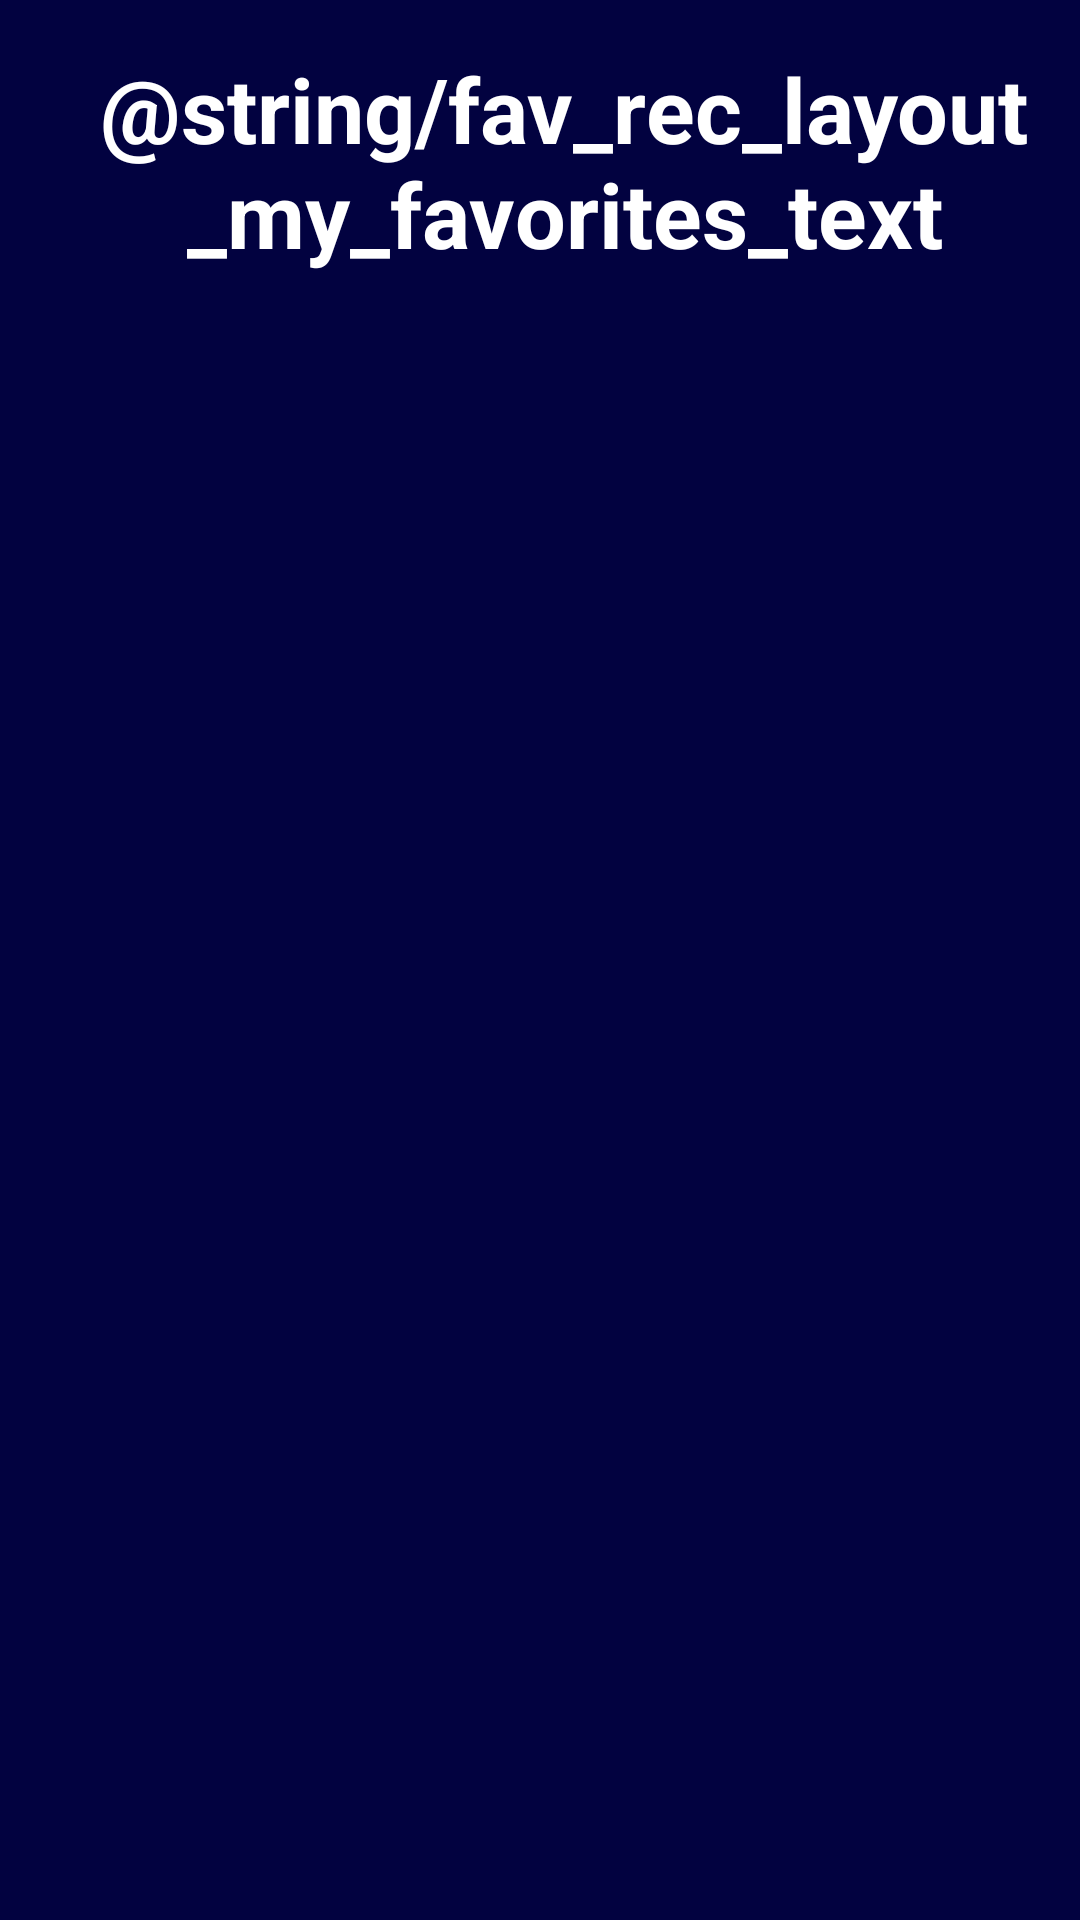

This screen was rendered from an Android layout file. Write that file and the resources it references.
<!-- AndroidManifest.xml: application theme Theme.Project2 -->
<!-- res/layout/favorite_recommendation_layout.xml -->
<androidx.drawerlayout.widget.DrawerLayout
    xmlns:android="http://schemas.android.com/apk/res/android"
    android:layout_width="match_parent"
    android:layout_height="match_parent"
    android:id="@+id/drawer_layout"
    xmlns:app="http://schemas.android.com/apk/res-auto"
    xmlns:tools="http://schemas.android.com/tools"
    android:background="@color/blue"
    tools:context=".ui.favorites.FavoritesFragment">




    <androidx.constraintlayout.widget.ConstraintLayout
        android:layout_width="match_parent"
        android:layout_height="match_parent"
        >


        <TextView
            android:id="@+id/title"
            android:textColor="@color/white"
            android:layout_width="wrap_content"
            android:layout_height="wrap_content"
            android:text="@string/fav_rec_layout_my_favorites_text"
            android:textSize="30sp"
            android:textStyle="bold"
            android:layout_marginTop="16dp"
            android:layout_marginStart="16dp"
            app:layout_constraintTop_toTopOf="parent"
            app:layout_constraintStart_toStartOf="parent"
            app:layout_constraintEnd_toEndOf="parent"
            android:gravity="center" />


        <androidx.recyclerview.widget.RecyclerView
            android:id="@+id/recycler_my_fav"
            android:layout_width="0dp"
            android:layout_height="0dp"
            android:clipToPadding="false"
            android:paddingTop="16dp"
            android:padding="20dp"
            app:layout_constraintBottom_toBottomOf="parent"
            app:layout_constraintEnd_toEndOf="parent"

            app:layout_constraintHorizontal_bias="0.0"
            app:layout_constraintStart_toStartOf="parent"
            app:layout_constraintTop_toBottomOf="@id/title"
            app:layout_constraintVertical_bias="0.0" />



    </androidx.constraintlayout.widget.ConstraintLayout>
</androidx.drawerlayout.widget.DrawerLayout>
<!-- resources referenced by this layout -->
<resources>
  <color name="blue">#020240</color>
  <color name="white">#FFFFFFFF</color>
  <style name="Theme.Project2" parent="Base.Theme.Project2" />
  <style name="Base.Theme.Project2" parent="Theme.Material3.DayNight">
          
          
      </style>
</resources>
